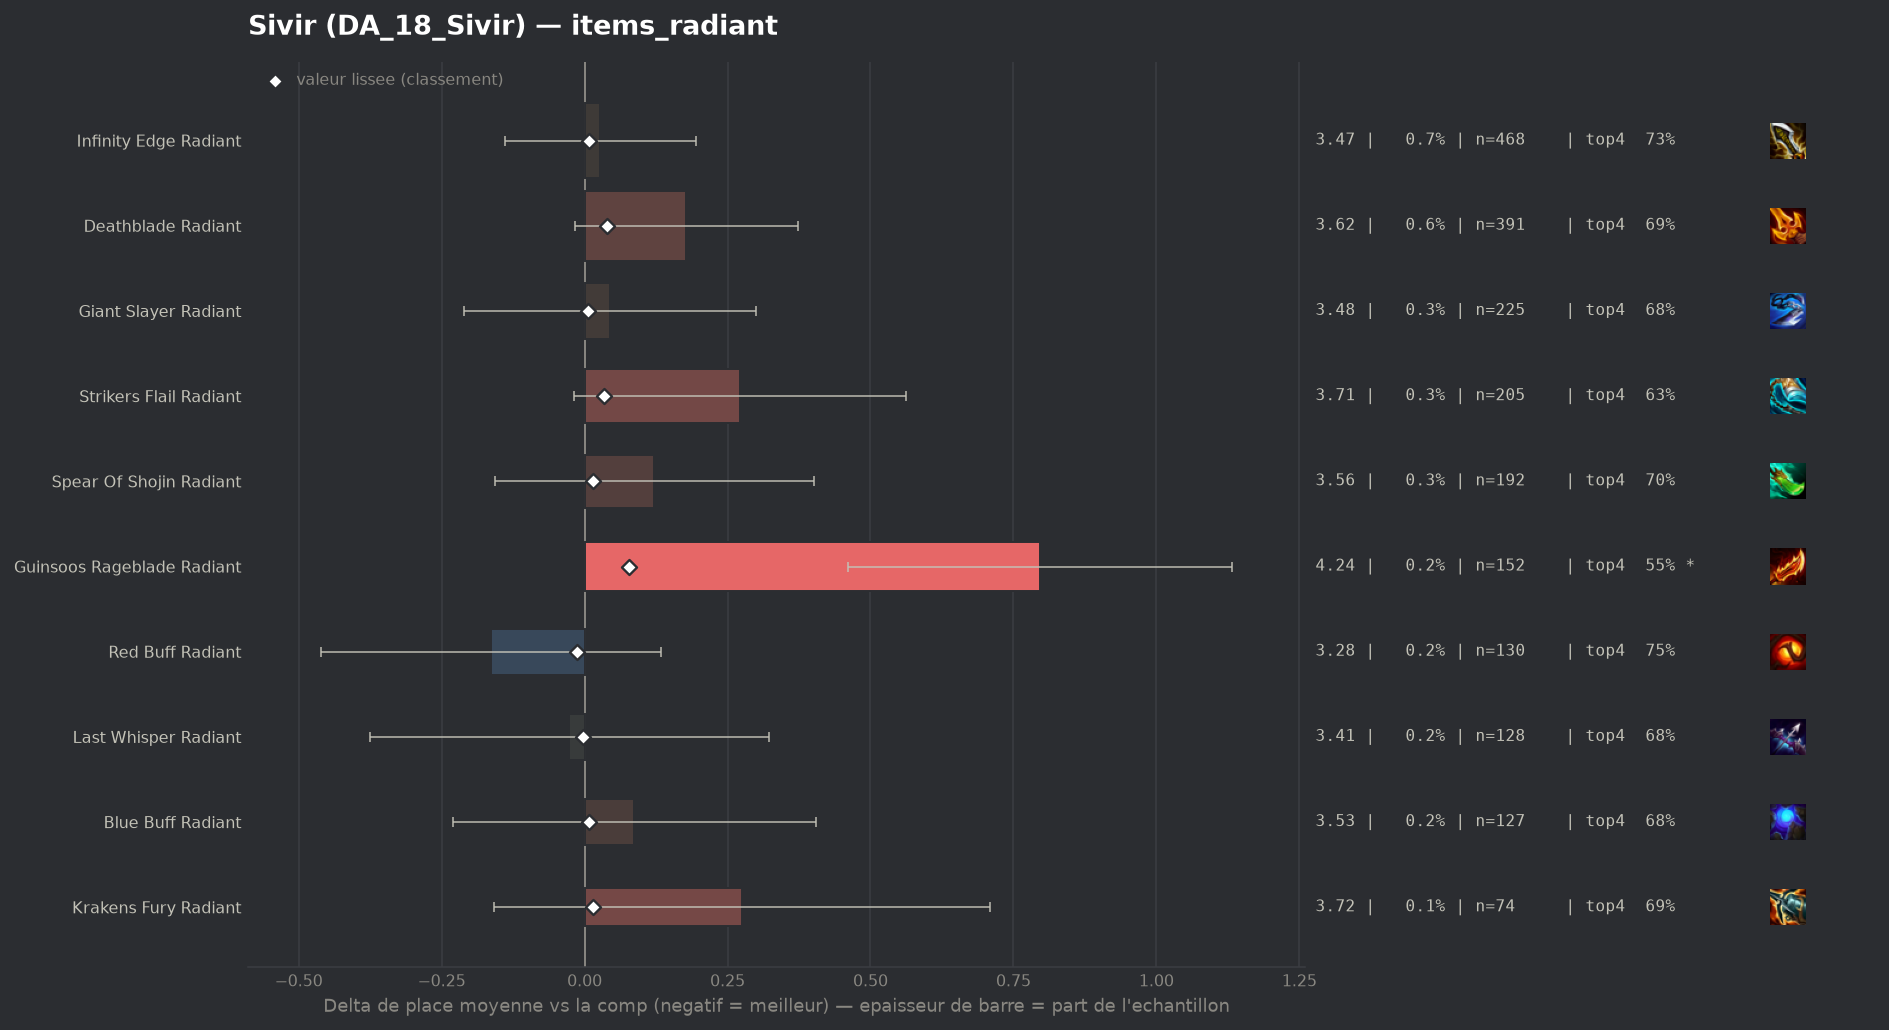

The data file committed next to this chart (first rows):
group, label, n, share, avg_place, shrunk_avg, score, d_avg, d_avg_pess, impact, d_top4, win, top2, top4, sd, z, p, significant
populaire, Red Buff Radiant, 130, 0.001833, 3.277, 3.427, -0.014, -0.164, 0.0, 0.0, 0.0489, 0.1769, 0.3615, 0.7538, 1.728, -1.08, 0.2805, False
populaire, Last Whisper Radiant, 128, 0.001805, 3.414, 3.438, -0.002, -0.027, 0.0, 0.0, -0.0253, 0.2188, 0.3984, 0.6797, 2.01, -0.15, 0.8811, False
populaire, Giant Slayer Radiant, 225, 0.003173, 3.484, 3.447, 0.006, 0.044, 0.0, -0.0, -0.0205, 0.1956, 0.3689, 0.6844, 1.948, 0.34, 0.7364, False
populaire, Blue Buff Radiant, 127, 0.001791, 3.528, 3.448, 0.007, 0.087, 0.0, -0.0, -0.0199, 0.1575, 0.3386, 0.685, 1.822, 0.54, 0.5913, False
populaire, Infinity Edge Radiant, 468, 0.0066, 3.468, 3.447, 0.007, 0.027, 0.0, -0.0, 0.0237, 0.156, 0.359, 0.7286, 1.834, 0.32, 0.7484, False
populaire, Krakens Fury Radiant, 74, 0.001044, 3.716, 3.454, 0.014, 0.276, 0.0, -0.0, -0.0158, 0.1216, 0.3243, 0.6892, 1.9, 1.25, 0.2123, False
populaire, Spear Of Shojin Radiant, 192, 0.002708, 3.562, 3.455, 0.015, 0.122, 0.0, -0.0, -0.007, 0.1667, 0.3594, 0.6979, 1.968, 0.86, 0.3915, False
populaire, Strikers Flail Radiant, 205, 0.002891, 3.712, 3.475, 0.034, 0.272, 0.0, -0.0001, -0.0757, 0.1902, 0.3659, 0.6293, 2.118, 1.83, 0.06681, False
populaire, Deathblade Radiant, 391, 0.005514, 3.619, 3.479, 0.039, 0.178, 0.0, -0.0002, -0.0195, 0.1637, 0.3453, 0.6854, 1.965, 1.79, 0.07367, False
populaire, Guinsoos Rageblade Radiant, 152, 0.002143, 4.237, 3.518, 0.077, 0.796, 0.46, -0.0002, -0.1523, 0.1053, 0.2763, 0.5526, 2.111, 4.65, 0.0, True
